Run: headless pygame with SDL's dummy video driver; simulated clock (each Clock.tick advances the game by its frame time, no real sleeping); random seed 0; keys injected as events and as key.get_pressed() state; no mouse input.
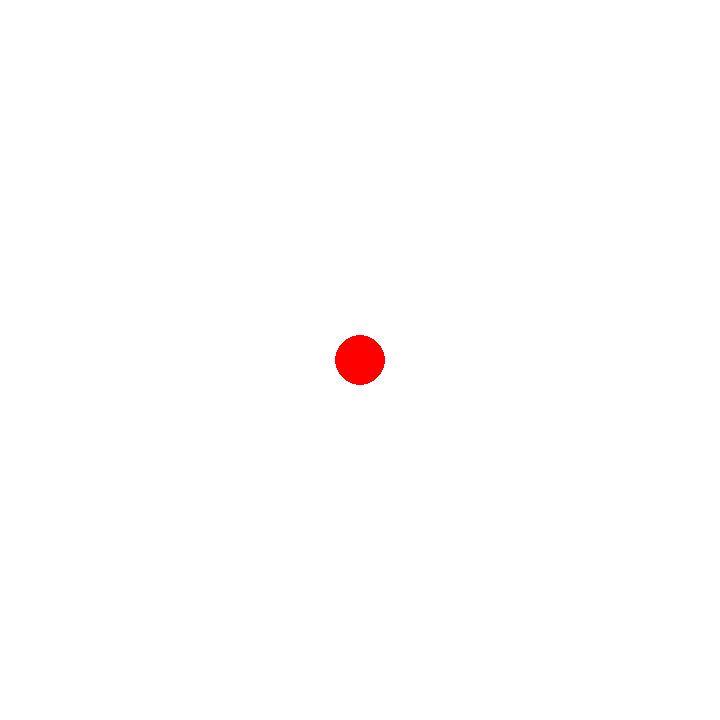
Frame 1 of 4 · flips 1–60 · no input
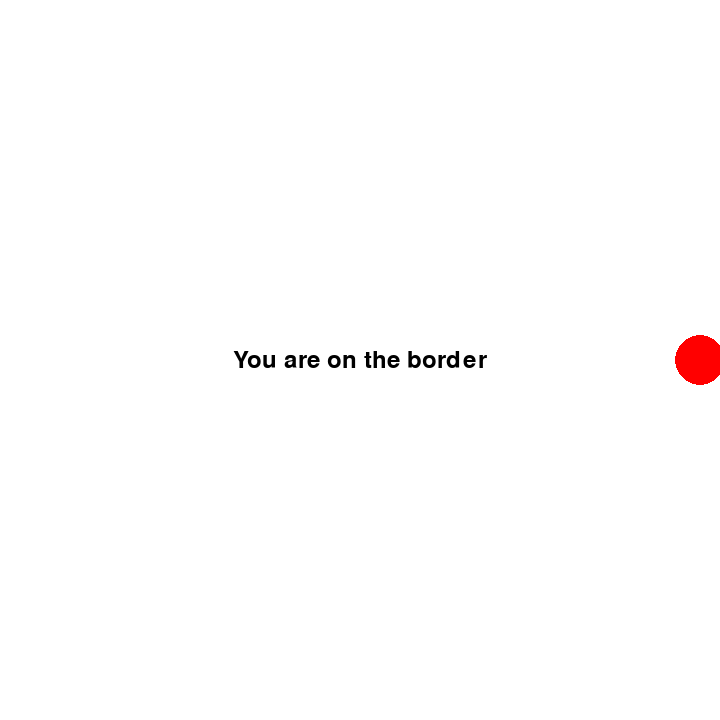
Frame 2 of 4 · flips 61–180 · tapped SPACE, RETURN · held RIGHT (→), D
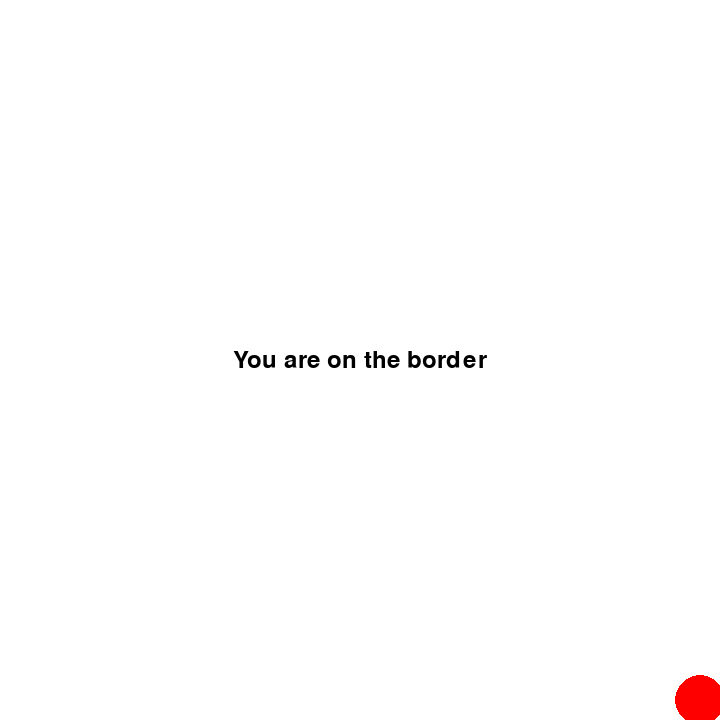
Frame 3 of 4 · flips 181–300 · held DOWN (↓), S
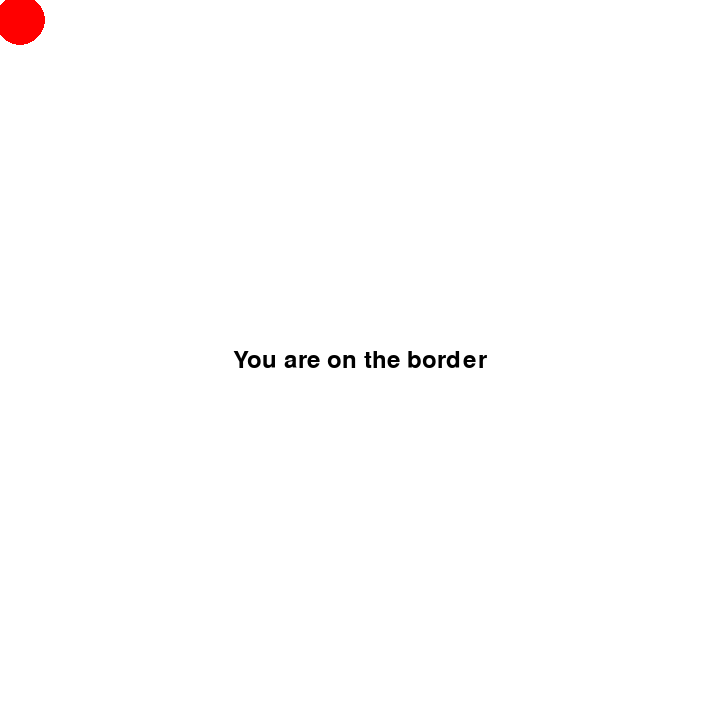
Frame 4 of 4 · flips 301–420 · held LEFT (←), A, UP (↑), W

The pygame program that drew these frames:

"""
Draw circle - a red ball of size 50 x 50 (radius = 25) on white background.
When user presses Up, Down, Left, Right arrow keys on keyboard, the ball should move by 20 pixels in the direction of pressed key.
The ball should not leave the screen, i.e. user input that leads the ball to leave of the screen should be ignored
"""
import pygame
pygame.init()

#colors
WHITE = (255, 255, 255)
RED =(255, 0, 0)

#display
W, H = 720, 720
screen = pygame.display.set_mode((W, H))
pygame.display.set_caption("Ball Game")

#frame rate
clock = pygame.time.Clock()
FPS = 60

#ball settings
x = W // 2
y = H // 2
velocity = 20
c_rad = 25
c_color = (RED)
c_pos = [x, y]

#font
font = pygame.font.Font(None, 36) 
text_color = (0, 0, 0)

#main loop
while True:
    #exit
    for event in pygame.event.get():
        if event.type == pygame.QUIT:
            exit()
    
    #moving and border
    keys = pygame.key.get_pressed()

    if keys[pygame.K_LEFT] and c_pos[0] > c_rad:
        c_pos[0] -= velocity
    if keys[pygame.K_RIGHT] and c_pos[0] < W - c_rad:
        c_pos[0] += velocity
    if keys[pygame.K_UP] and c_pos[1] > c_rad:
        c_pos[1] -= velocity
    if keys[pygame.K_DOWN] and c_pos[1] < H - c_rad:
        c_pos[1] += velocity   
    
    #main screen fill
    screen.fill(WHITE)
    
    #border hit text
    if c_pos[0] <= c_rad or c_pos[0] >= W - c_rad or c_pos[1] <= c_rad or c_pos[1] >= H - c_rad:
        message = font.render("You are on the border", True, text_color)
    else:
        message = None

    if message:
        screen.blit(message, (W // 2 - message.get_width() // 2, H // 2 - message.get_height() // 2))

    #draw the ball
    pygame.draw.circle(screen, c_color, (c_pos[0], c_pos[1]), c_rad)
   
    pygame.display.update()

    #frame rate
    clock.tick(FPS)
